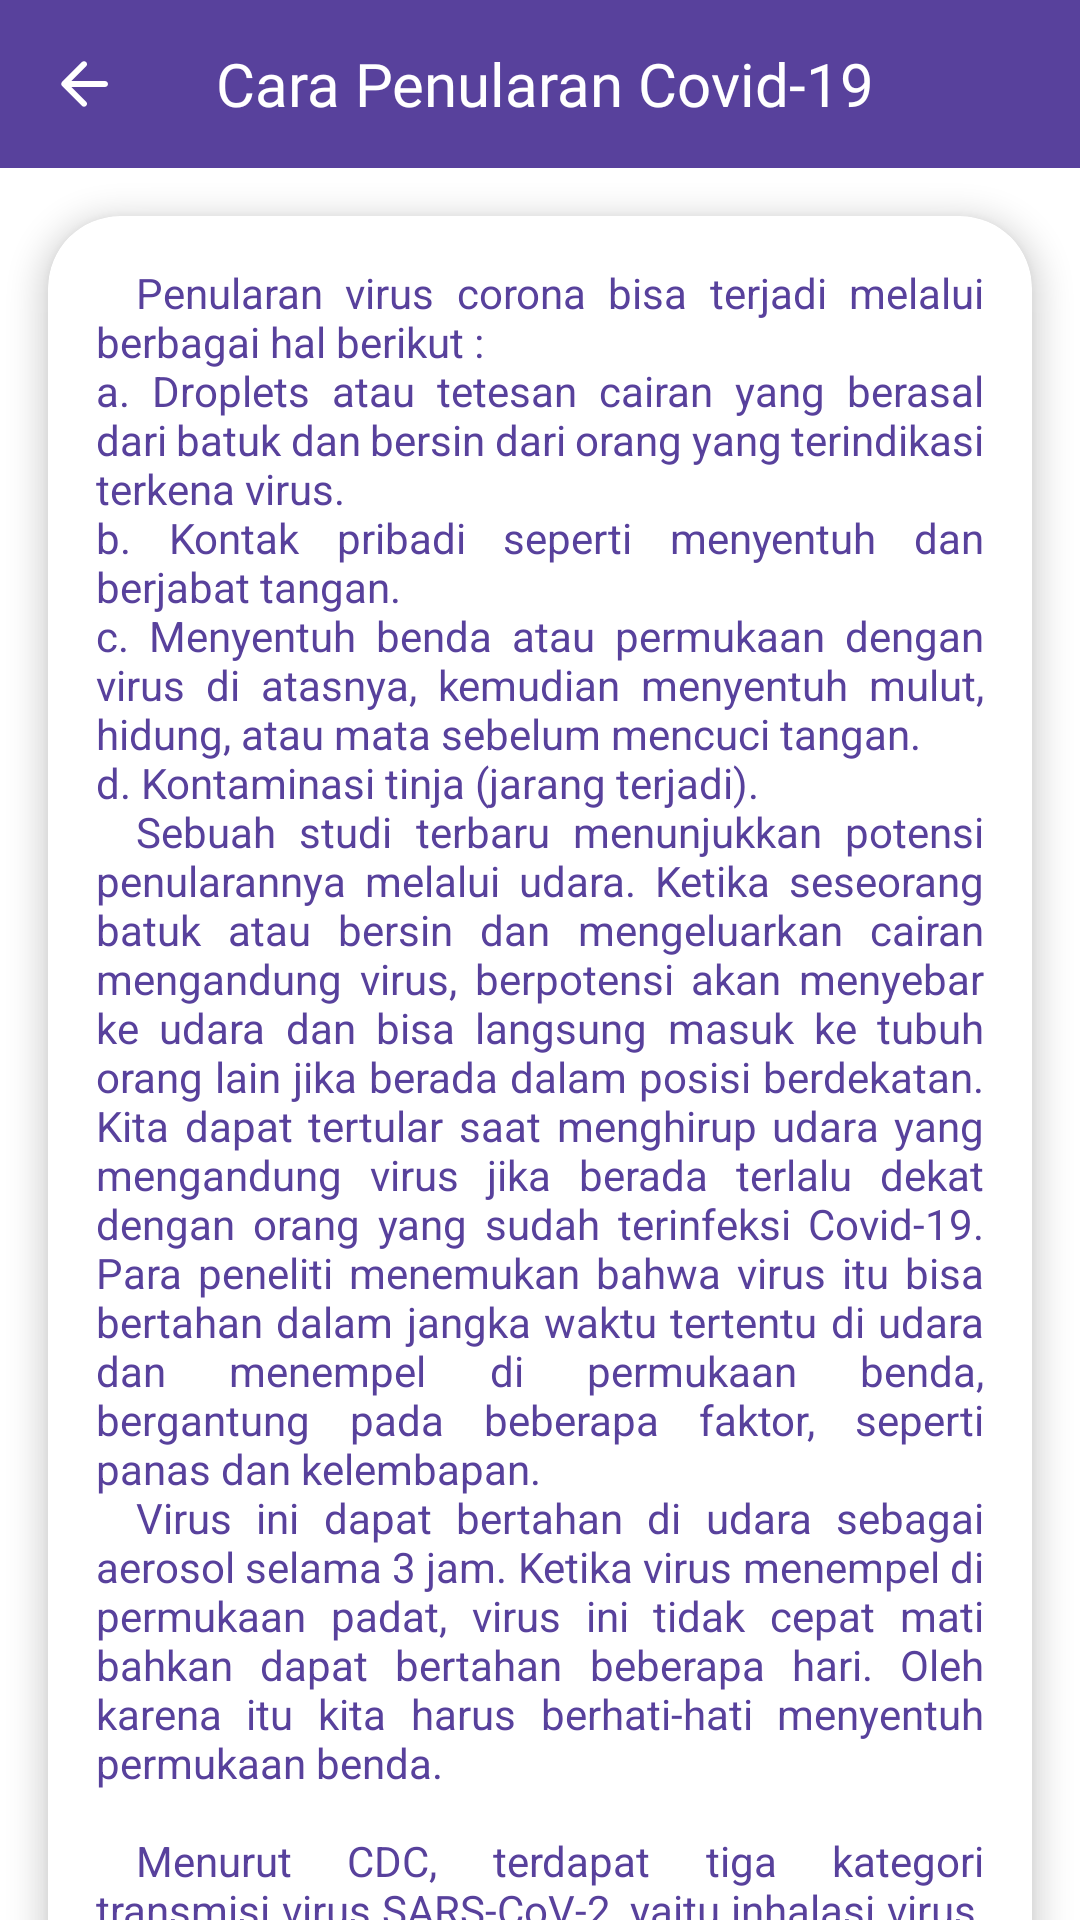

Android layout source for this screen:
<!-- AndroidManifest.xml: application theme Theme.TunanetraDaily -->
<!-- res/layout/fragment_cara_penularan.xml -->
<?xml version="1.0" encoding="utf-8"?>
<androidx.coordinatorlayout.widget.CoordinatorLayout xmlns:android="http://schemas.android.com/apk/res/android"
    xmlns:app="http://schemas.android.com/apk/res-auto"
    xmlns:tools="http://schemas.android.com/tools"
    android:layout_width="match_parent"
    android:layout_height="match_parent"
    tools:context=".ui.covid19.CaraPenularanFragment">

    <com.google.android.material.appbar.AppBarLayout
        android:id="@+id/appBar"
        android:layout_width="match_parent"
        android:layout_height="wrap_content"
        android:fitsSystemWindows="true"
        app:liftOnScroll="true">

        <com.google.android.material.appbar.MaterialToolbar
            android:id="@+id/toolbar"
            style="@style/Widget.MaterialComponents.Toolbar.Primary"
            android:layout_width="match_parent"
            android:layout_height="?attr/actionBarSize"
            android:background="@color/purple_1"
            android:elevation="4dp"
            app:navigationIcon="@drawable/ic_arrow_back_white_24dp"
            app:navigationIconTint="@color/white">

            <TextView
                android:id="@+id/toolbar_title"
                android:layout_width="match_parent"
                android:layout_height="wrap_content"
                android:layout_gravity="center_vertical"
                android:fontFamily="@font/raleway_bold"
                android:text="@string/title_penularan_covid19"
                android:textAppearance="@style/Base.TextAppearance.Widget.AppCompat.Toolbar.Title"
                android:textColor="@color/white" />
        </com.google.android.material.appbar.MaterialToolbar>
    </com.google.android.material.appbar.AppBarLayout>

    <androidx.core.widget.NestedScrollView
        android:layout_width="match_parent"
        android:layout_height="match_parent"
        app:layout_behavior="@string/appbar_scrolling_view_behavior">

        <androidx.constraintlayout.widget.ConstraintLayout
            android:layout_width="match_parent"
            android:layout_height="wrap_content">

            <com.google.android.material.card.MaterialCardView
                android:id="@+id/cv_covid19Header"
                android:layout_width="match_parent"
                android:layout_height="wrap_content"
                android:layout_marginStart="16dp"
                android:layout_marginTop="16dp"
                android:layout_marginEnd="16dp"
                android:layout_marginBottom="32dp"
                app:cardBackgroundColor="@color/white"
                app:cardCornerRadius="24dp"
                app:cardElevation="6dp"
                app:cardMaxElevation="6dp"
                app:layout_constraintBottom_toBottomOf="parent"
                app:layout_constraintTop_toTopOf="parent">

                <androidx.constraintlayout.widget.ConstraintLayout
                    android:layout_width="match_parent"
                    android:layout_height="match_parent"
                    android:layout_marginStart="16dp"
                    android:layout_marginTop="16dp"
                    android:layout_marginEnd="16dp"
                    android:layout_marginBottom="16dp">

                    <TextView
                        android:id="@+id/txt1"
                        android:layout_width="match_parent"
                        android:layout_height="wrap_content"
                        android:justificationMode="inter_word"
                        android:text="@string/carapenularan_covid19"
                        android:textColor="@color/purple_1"
                        android:textSize="14sp"
                        app:layout_constraintTop_toTopOf="parent"
                        tools:targetApi="o" />

                </androidx.constraintlayout.widget.ConstraintLayout>

            </com.google.android.material.card.MaterialCardView>

        </androidx.constraintlayout.widget.ConstraintLayout>
    </androidx.core.widget.NestedScrollView>

</androidx.coordinatorlayout.widget.CoordinatorLayout>
<!-- resources referenced by this layout -->
<resources>
  <color name="purple_1">#58419C</color>
  <color name="white">#FFFFFFFF</color>
  <!-- drawable ic_arrow_back_white_24dp (drawable) -->
  <vector xmlns:android="http://schemas.android.com/apk/res/android"
      android:width="24dp"
      android:height="24dp"
      android:viewportWidth="24"
      android:viewportHeight="24"
      android:tint="?attr/colorControlNormal">
    <path
        android:pathData="M19,11H7.83l4.88,-4.88c0.39,-0.39 0.39,-1.03 0,-1.42 -0.39,-0.39 -1.02,-0.39 -1.41,0l-6.59,6.59c-0.39,0.39 -0.39,1.02 0,1.41l6.59,6.59c0.39,0.39 1.02,0.39 1.41,0 0.39,-0.39 0.39,-1.02 0,-1.41L7.83,13H19c0.55,0 1,-0.45 1,-1s-0.45,-1 -1,-1z"
        android:fillColor="#FFFFFF"/>
  </vector>
  <string name="carapenularan_covid19">\t\tPenularan virus corona bisa terjadi melalui berbagai hal berikut :\na. Droplets atau tetesan cairan yang berasal dari batuk dan bersin dari orang yang terindikasi terkena virus.\nb. Kontak pribadi seperti menyentuh dan berjabat tangan.\nc. Menyentuh benda atau permukaan dengan virus di atasnya, kemudian menyentuh mulut, hidung, atau mata sebelum mencuci tangan.\nd. Kontaminasi tinja (jarang terjadi).\n\t\tSebuah studi terbaru menunjukkan potensi penularannya melalui udara. Ketika seseorang batuk atau bersin dan mengeluarkan cairan mengandung virus, berpotensi akan menyebar ke udara dan bisa langsung masuk ke tubuh orang lain jika berada dalam posisi berdekatan. Kita dapat tertular saat menghirup udara yang mengandung virus jika berada terlalu dekat dengan orang yang sudah terinfeksi Covid-19. Para peneliti menemukan bahwa virus itu bisa bertahan dalam jangka waktu tertentu di udara dan menempel di permukaan benda, bergantung pada beberapa faktor, seperti panas dan kelembapan.\n\t\tVirus ini dapat bertahan di udara sebagai aerosol selama 3 jam. Ketika virus menempel di permukaan padat, virus ini tidak cepat mati bahkan dapat bertahan beberapa hari. Oleh karena itu kita harus berhati-hati menyentuh permukaan benda.\n\n\t\tMenurut CDC, terdapat tiga kategori transmisi virus SARS-CoV-2, yaitu inhalasi virus, penumpukan virus pada membran mukosa yang terpapar udara (mukosa mulut, hidung atau mata), dan kontak tidak langsung ketika seseorang yang telah memegang permukaan benda yang mengandung virus kemudian menyentuh mata, hidung atau mulut. Sebagian besar penularan adalah melalui droplet namun demikian penularan melalui udara (airborne) sampai saat ini masih terus dikembangkan dan kemungkinan juga terjadi penularan melalui udara. Apabila seseorang yang mengandung virus SARS-CoV-2 ini bersin maka droplet yang berukuran besar akan jatuh sedangkan droplet nuclei yang berukran sangat kecil akan terbang dan melayang-layang di udara dalam jangka waktu tertentu.</string>
  <string name="title_penularan_covid19">Cara Penularan Covid-19</string>
  <style name="Theme.TunanetraDaily" parent="Theme.MaterialComponents.DayNight.NoActionBar">
          
          <item name="colorPrimaryDark">@android:color/transparent</item>
          <item name="colorPrimary">@color/purple_0</item>
          <item name="colorPrimaryVariant">@color/purple_1</item>
          <item name="colorOnPrimary">@color/white</item>
          
          <item name="colorSecondary">@color/teal_200</item>
          <item name="colorSecondaryVariant">@color/teal_700</item>
          <item name="colorOnSecondary">@color/black</item>
          
          <item name="android:statusBarColor" tools:targetApi="l">?attr/colorPrimaryVariant</item>
          
          <item name="android:windowTranslucentStatus">true</item>
      </style>
  <color name="purple_0">#7001F7</color>
  <color name="teal_200">#FF03DAC5</color>
  <color name="teal_700">#FF018786</color>
  <color name="black">#FF000000</color>
</resources>
